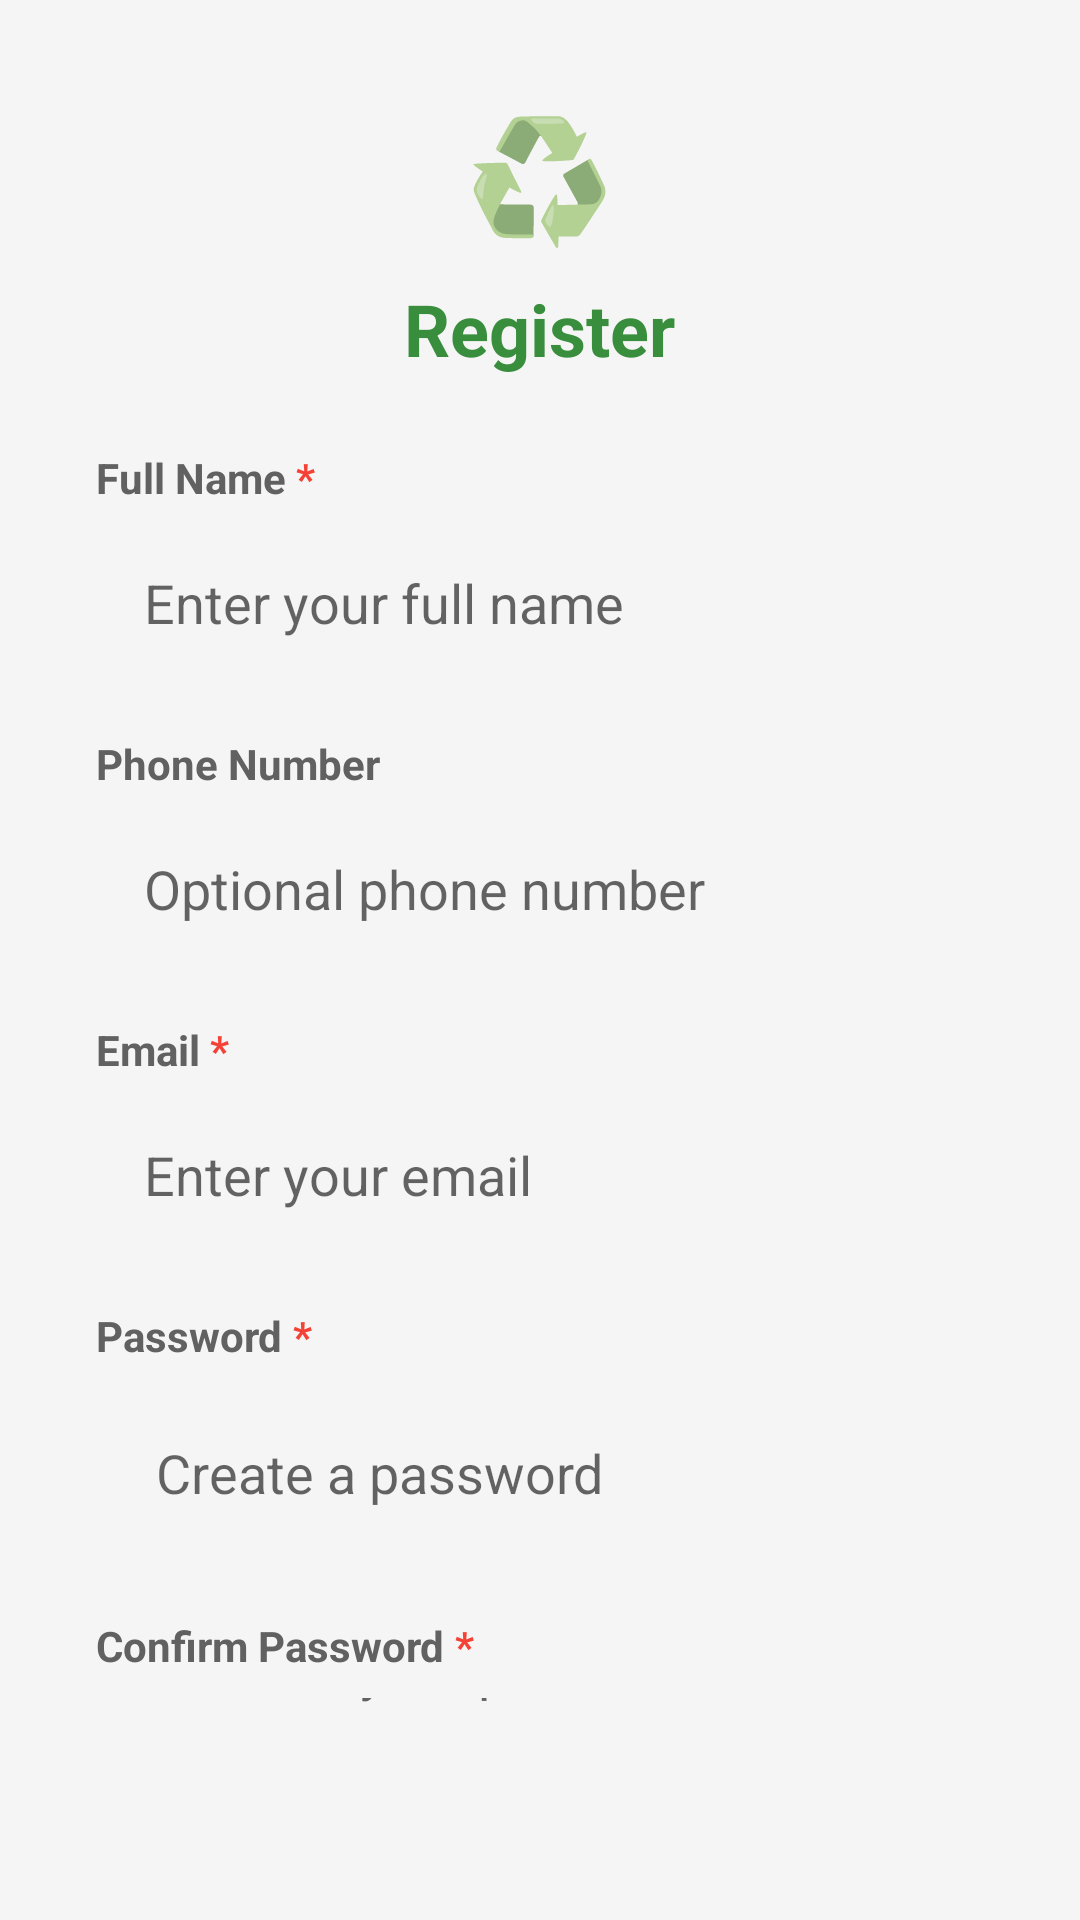

This screen was rendered from an Android layout file. Write that file and the resources it references.
<!-- AndroidManifest.xml: application theme Theme.RecycleFinder -->
<!-- res/layout/activity_register.xml -->
<?xml version="1.0" encoding="utf-8"?>
<LinearLayout xmlns:android="http://schemas.android.com/apk/res/android"
    android:layout_width="match_parent"
    android:layout_height="match_parent"
    android:orientation="vertical"
    android:padding="32dp"
    android:background="#F5F5F5">
    

    
    <LinearLayout
        android:layout_width="match_parent"
        android:layout_height="wrap_content"
        android:orientation="vertical"
        android:gravity="center_horizontal"
        android:layout_marginBottom="24dp">

        <TextView
            android:layout_width="wrap_content"
            android:layout_height="wrap_content"
            android:text="♻️"
            android:textSize="40sp"
            android:layout_marginBottom="8dp"/>

        <TextView
            android:layout_width="wrap_content"
            android:layout_height="wrap_content"
            android:text="Register"
            android:textSize="24sp"
            android:textStyle="bold"
            android:textColor="#388E3C"/>
    </LinearLayout>

    
    <LinearLayout
        android:layout_width="match_parent"
        android:layout_height="wrap_content"
        android:orientation="horizontal"
        android:layout_marginBottom="4dp">

        <TextView
            android:layout_width="wrap_content"
            android:layout_height="wrap_content"
            android:text="Full Name"
            android:textSize="14sp"
            android:textColor="#616161"
            android:textStyle="bold"/>

        <TextView
            android:layout_width="wrap_content"
            android:layout_height="wrap_content"
            android:text=" *"
            android:textSize="14sp"
            android:textColor="#F44336"
            android:textStyle="bold"/>
    </LinearLayout>

    <EditText
        android:id="@+id/name"
        android:layout_width="match_parent"
        android:layout_height="wrap_content"
        android:hint="Enter your full name"
        android:padding="16dp"
        android:background="@drawable/edittext_background"
        android:layout_marginBottom="16dp"/>

    
    <TextView
        android:layout_width="wrap_content"
        android:layout_height="wrap_content"
        android:text="Phone Number"
        android:textSize="14sp"
        android:textColor="#616161"
        android:layout_marginBottom="4dp"
        android:textStyle="bold"/>

    <EditText
        android:id="@+id/phone"
        android:layout_width="match_parent"
        android:layout_height="wrap_content"
        android:hint="Optional phone number"
        android:inputType="phone"
        android:padding="16dp"
        android:background="@drawable/edittext_background"
        android:layout_marginBottom="16dp"/>

    
    <LinearLayout
        android:layout_width="match_parent"
        android:layout_height="wrap_content"
        android:orientation="horizontal"
        android:layout_marginBottom="4dp">

        <TextView
            android:layout_width="wrap_content"
            android:layout_height="wrap_content"
            android:text="Email"
            android:textSize="14sp"
            android:textColor="#616161"
            android:textStyle="bold"/>

        <TextView
            android:layout_width="wrap_content"
            android:layout_height="wrap_content"
            android:text=" *"
            android:textSize="14sp"
            android:textColor="#F44336"
            android:textStyle="bold"/>
    </LinearLayout>

    <EditText
        android:id="@+id/email"
        android:layout_width="match_parent"
        android:layout_height="wrap_content"
        android:hint="Enter your email"
        android:inputType="textEmailAddress"
        android:padding="16dp"
        android:background="@drawable/edittext_background"
        android:layout_marginBottom="16dp"/>

    
    <LinearLayout
        android:layout_width="match_parent"
        android:layout_height="wrap_content"
        android:orientation="horizontal"
        android:layout_marginBottom="4dp">

        <TextView
            android:layout_width="wrap_content"
            android:layout_height="wrap_content"
            android:text="Password"
            android:textSize="14sp"
            android:textColor="#616161"
            android:textStyle="bold"/>

        <TextView
            android:layout_width="wrap_content"
            android:layout_height="wrap_content"
            android:text=" *"
            android:textSize="14sp"
            android:textColor="#F44336"
            android:textStyle="bold"/>
    </LinearLayout>

    <RelativeLayout
        android:layout_width="match_parent"
        android:layout_height="wrap_content"
        android:background="@drawable/edittext_background"
        android:padding="4dp"
        android:layout_marginBottom="16dp">

        <EditText
            android:id="@+id/password"
            android:layout_width="match_parent"
            android:layout_height="wrap_content"
            android:hint="Create a password"
            android:inputType="textPassword"
            android:padding="16dp"
            android:background="@android:color/transparent"
            android:layout_toLeftOf="@+id/togglePassword"/>

        <ImageView
            android:id="@+id/togglePassword"
            android:layout_width="28dp"
            android:layout_height="28dp"
            android:layout_alignParentRight="true"
            android:layout_centerVertical="true"
            android:layout_marginRight="8dp"
            android:clickable="true"
            android:contentDescription="Toggle password visibility"
            android:focusable="true"
            android:scaleType="centerInside"
            android:src="@drawable/ic_visibility_off" />
    </RelativeLayout>

    
    <LinearLayout
        android:layout_width="match_parent"
        android:layout_height="wrap_content"
        android:orientation="horizontal"
        android:layout_marginBottom="4dp">

        <TextView
            android:layout_width="wrap_content"
            android:layout_height="wrap_content"
            android:text="Confirm Password"
            android:textSize="14sp"
            android:textColor="#616161"
            android:textStyle="bold"/>

        <TextView
            android:layout_width="wrap_content"
            android:layout_height="wrap_content"
            android:text=" *"
            android:textSize="14sp"
            android:textColor="#F44336"
            android:textStyle="bold"/>
    </LinearLayout>

    <RelativeLayout
        android:layout_width="match_parent"
        android:layout_height="wrap_content"
        android:background="@drawable/edittext_background"
        android:padding="4dp"
        android:layout_marginBottom="24dp">

        <EditText
            android:id="@+id/confirmPassword"
            android:layout_width="match_parent"
            android:layout_height="wrap_content"
            android:hint="Confirm your password"
            android:inputType="textPassword"
            android:padding="16dp"
            android:background="@android:color/transparent"
            android:layout_toLeftOf="@+id/toggleConfirmPassword"/>

        <ImageView
            android:id="@+id/toggleConfirmPassword"
            android:layout_width="28dp"
            android:layout_height="28dp"
            android:layout_alignParentRight="true"
            android:layout_centerVertical="true"
            android:layout_marginRight="8dp"
            android:clickable="true"
            android:contentDescription="Toggle confirm password visibility"
            android:focusable="true"
            android:scaleType="centerInside"
            android:src="@drawable/ic_visibility_off" />
    </RelativeLayout>

    
    <Button
        android:id="@+id/registerBtn"
        android:layout_width="match_parent"
        android:layout_height="wrap_content"
        android:text="Create Account"
        android:textAllCaps="false"
        android:textSize="16sp"
        android:textStyle="bold"
        android:backgroundTint="#4CAF50"
        android:padding="16dp"/>

</LinearLayout>
<!-- resources referenced by this layout -->
<resources>
  <style name="Theme.RecycleFinder" parent="Theme.AppCompat.Light.NoActionBar">
          
          <item name="colorPrimary">#4CAF50</item>
          <item name="colorPrimaryDark">#388E3C</item>
          <item name="colorAccent">#FF9800</item>
  
          
          <item name="android:statusBarColor">#388E3C</item>
  
          
          <item name="windowActionBar">false</item>
          <item name="windowNoTitle">true</item>
      </style>
</resources>
